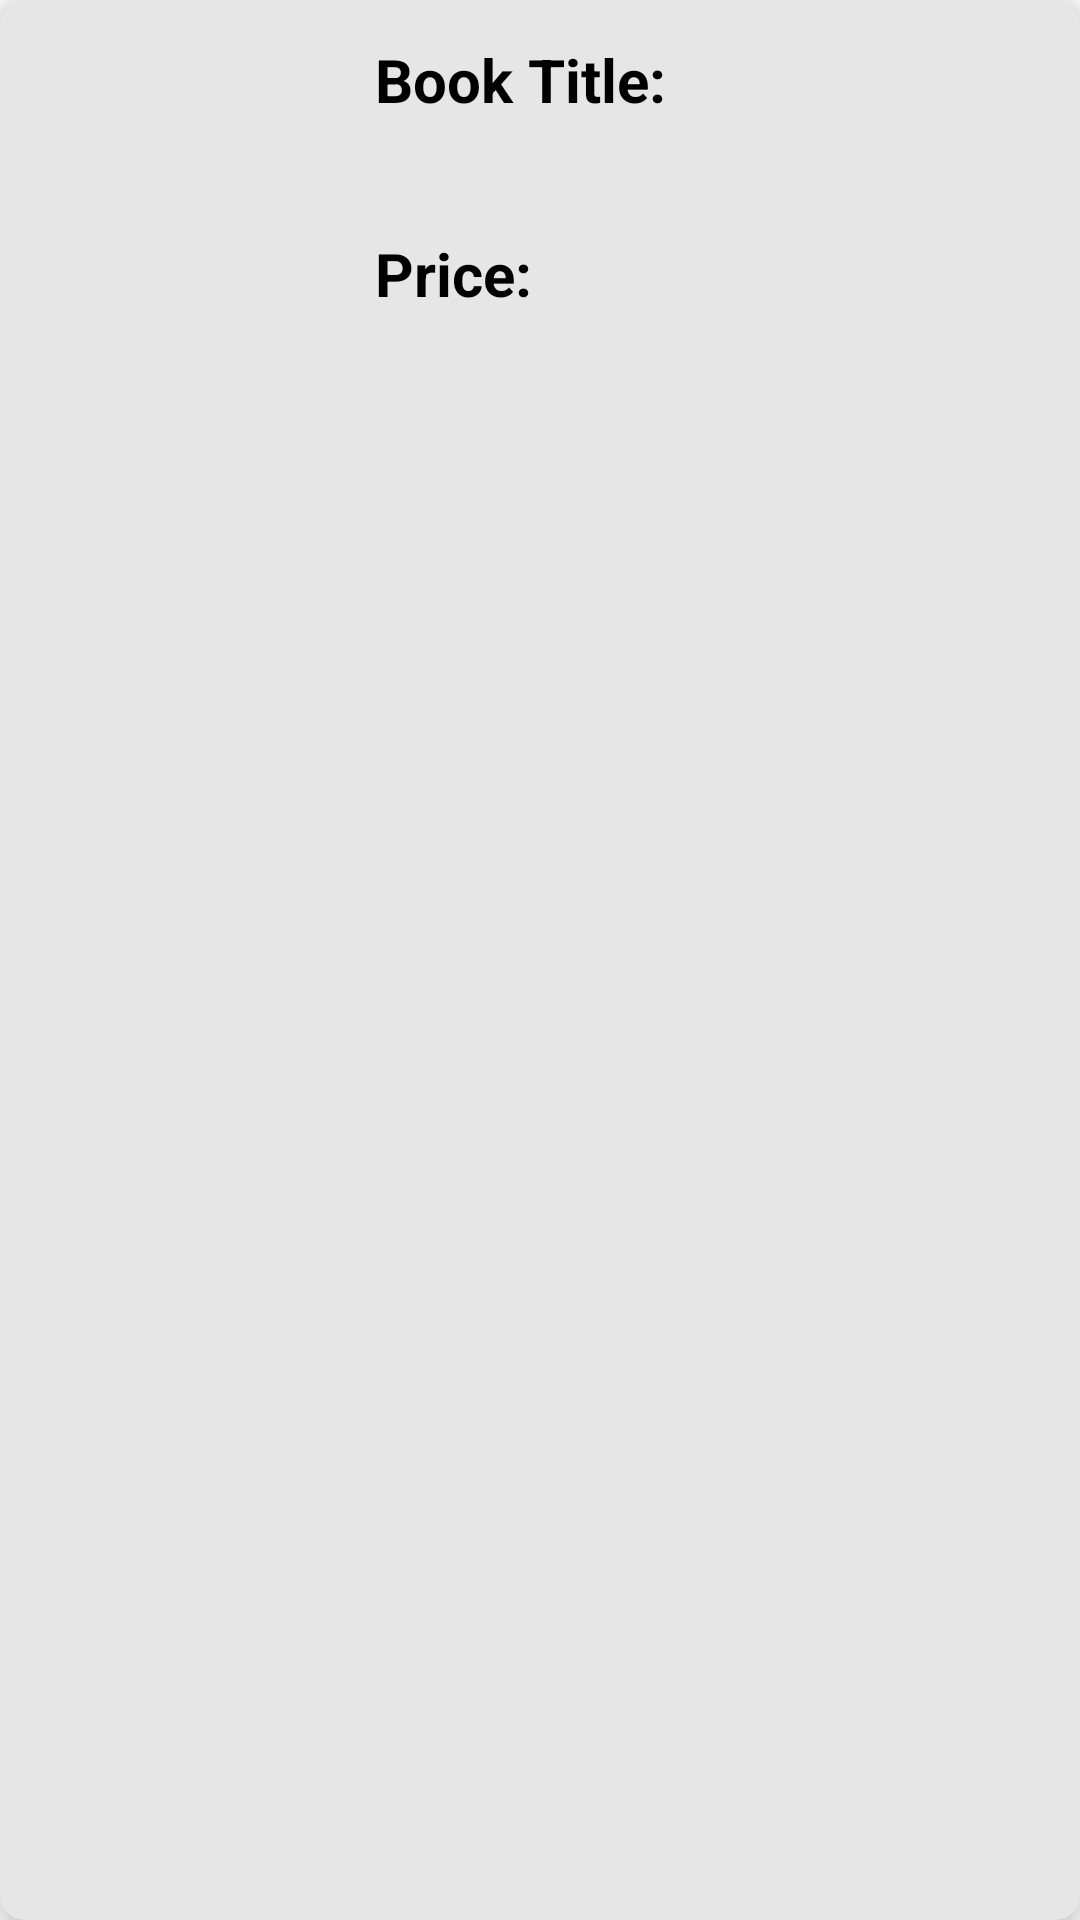

Android layout source for this screen:
<!-- AndroidManifest.xml: application theme Theme.Munchkin -->
<!-- res/layout/book_list_item.xml -->
<?xml version="1.0" encoding="utf-8"?>
<androidx.cardview.widget.CardView xmlns:android="http://schemas.android.com/apk/res/android"
    xmlns:tools="http://schemas.android.com/tools"
    android:layout_width="match_parent"
    android:layout_height="wrap_content"
    xmlns:app="http://schemas.android.com/apk/res-auto"
    android:id="@+id/cvBookDetails"
    app:cardElevation="8dp"
    app:cardCornerRadius="8dp"
    app:cardBackgroundColor="@color/btn_color"
    android:layout_margin="16dp">

    <androidx.constraintlayout.widget.ConstraintLayout
        android:layout_width="match_parent"
        android:layout_height="wrap_content">

        <ImageView
            android:id="@+id/ivBook"
            android:layout_width="100dp"
            android:layout_height="100dp"
            android:layout_marginStart="10dp"
            android:layout_marginTop="20dp"
            android:layout_marginEnd="10dp"
            android:layout_marginBottom="20dp"
            app:layout_constraintBottom_toBottomOf="parent"
            app:layout_constraintEnd_toStartOf="@+id/linearLayout"
            app:layout_constraintStart_toStartOf="parent"
            app:layout_constraintTop_toTopOf="parent" />

        <LinearLayout
            android:id="@+id/linearLayout"
            android:layout_width="240dp"
            android:layout_height="wrap_content"
            android:orientation="vertical"
            app:layout_constraintBottom_toBottomOf="@+id/ivBook"
            app:layout_constraintEnd_toEndOf="parent"
            app:layout_constraintTop_toTopOf="@+id/ivBook">

            <TextView
                android:layout_width="wrap_content"
                android:layout_height="wrap_content"
                android:layout_marginStart="5dp"
                android:layout_marginTop="10dp"
                android:text="Book Title:"
                android:textColor="@color/black"
                android:textSize="20sp"
                android:textStyle="bold" />

            <TextView
                android:id="@+id/tvBookTitle"
                android:layout_width="200dp"
                android:layout_height="wrap_content"
                android:layout_marginStart="5dp"
                android:layout_marginTop="5dp"
                android:textColor="@color/black"
                android:textSize="17sp" />

            <TextView
                android:layout_width="wrap_content"
                android:layout_height="wrap_content"
                android:layout_marginStart="5dp"
                android:layout_marginTop="10dp"
                android:text="Price:"
                android:textColor="@color/black"
                android:textSize="20sp"
                android:textStyle="bold" />

            <TextView
                android:id="@+id/tvPrice"
                android:layout_width="200dp"
                android:layout_height="wrap_content"
                android:layout_marginStart="5dp"
                android:layout_marginTop="5dp"
                android:layout_marginBottom="5dp"
                android:textColor="@color/black"
                android:textSize="17sp" />
        </LinearLayout>
    </androidx.constraintlayout.widget.ConstraintLayout>
</androidx.cardview.widget.CardView>
<!-- resources referenced by this layout -->
<resources>
  <color name="black">#FF000000</color>
  <color name="btn_color">#E6E6E6</color>
  <style name="Theme.Munchkin" parent="Theme.MaterialComponents.DayNight.NoActionBar">
          
          <item name="colorPrimary">@color/primary</item>
          
          <item name="android:statusBarColor" tools:targetApi="l">@color/primary</item>
          
      </style>
  <color name="primary">#F44336</color>
</resources>
